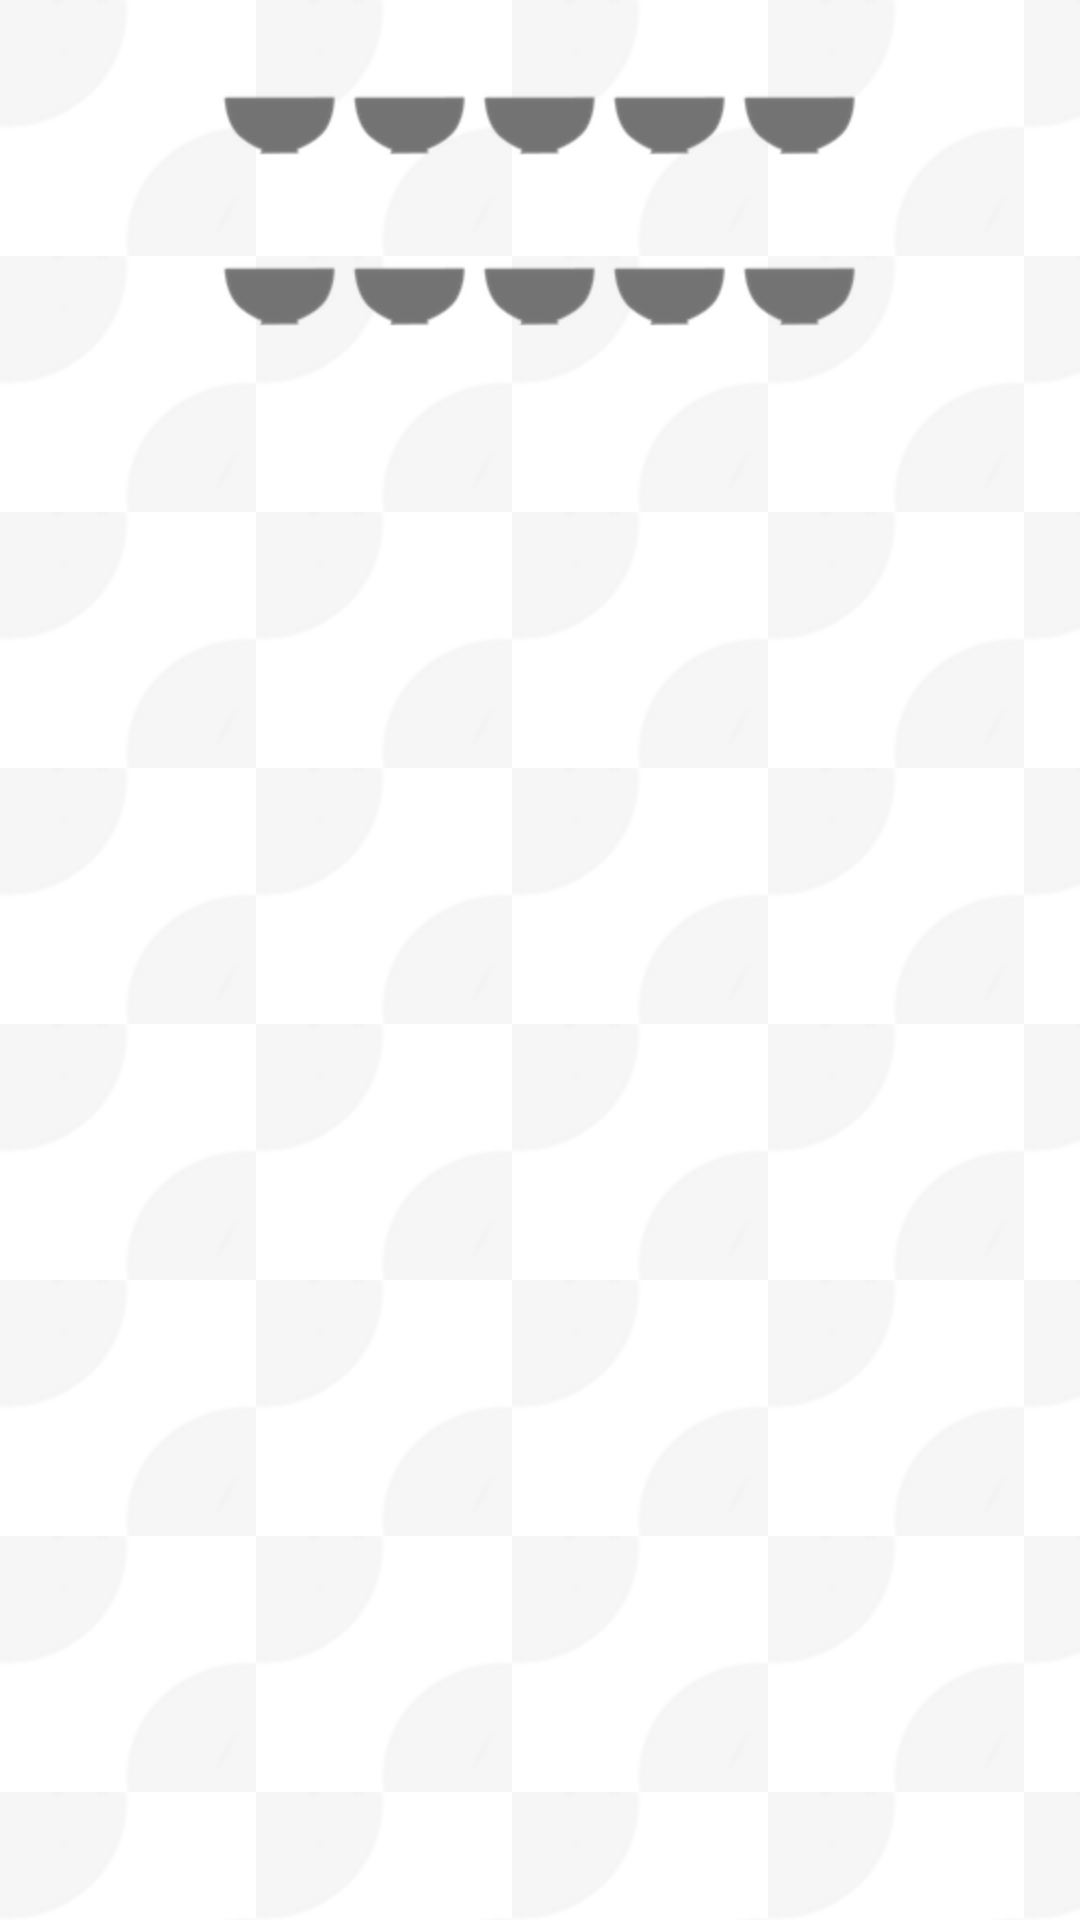

The Android layout XML behind this screen, and the referenced resources:
<!-- AndroidManifest.xml: application theme AppTheme -->
<!-- res/layout/activity_menuall.xml -->
<?xml version="1.0" encoding="utf-8"?>

<LinearLayout xmlns:android="http://schemas.android.com/apk/res/android"
    android:layout_width="match_parent"
    android:layout_height="100dp"
    android:layout_gravity="left"
    android:focusable="false"
    android:focusableInTouchMode="false"
    android:orientation="vertical" >

    <TextView
        android:id="@+id/name"
        android:layout_width="wrap_content"
        android:layout_height="wrap_content"
        android:layout_gravity="left"
        android:text="@+id/name"
        android:textSize="25px" />

   <RatingBar 
        android:id="@+id/rating"
        android:focusable="false"
        android:clickable="false"
        android:focusableInTouchMode="false"
        android:layout_gravity="center_horizontal"
        android:progressDrawable="@drawable/custom_rating_bar"
		android:stepSize="1.0"
		android:numStars="5"
		android:rating="0.0"
		android:layout_width="wrap_content"
		android:layout_height="wrap_content">
	</RatingBar>
	<RatingBar 
        android:id="@+id/ratingblue"
        android:focusable="false"
        android:clickable="false"
        android:focusableInTouchMode="false"
        android:layout_gravity="center_horizontal"
        android:progressDrawable="@drawable/custom_rating_blue"
		android:stepSize="0.1"
		android:numStars="5"
		android:rating="0.0"
		android:layout_width="wrap_content"
		android:layout_height="wrap_content">
	</RatingBar>
  <TextView
        android:id="@+id/description"
        android:layout_width="wrap_content"
        android:layout_height="wrap_content"
        android:gravity="center_horizontal"
        android:text="@+id/description"
        android:textSize="15px" >
  </TextView>
</LinearLayout>
<!-- resources referenced by this layout -->
<resources>
  <!-- drawable custom_rating_bar (drawable-hdpi) -->
  <?xml version="1.0" encoding="UTF-8"?>
  	<layer-list xmlns:android="http://schemas.android.com/apk/res/android">
  	<item android:id="@+android:id/background"
      	android:drawable="@drawable/bowlempty" />
  
  	<item android:id="@+android:id/secondaryProgress"
      	android:drawable="@drawable/bowlempty" />
  
  	<item android:id="@+android:id/progress"
      	android:drawable="@drawable/bowlfill" />
  
  	</layer-list>
  <!-- drawable custom_rating_blue (drawable-hdpi) -->
  <?xml version="1.0" encoding="UTF-8"?>
  	<layer-list xmlns:android="http://schemas.android.com/apk/res/android">
  	<item android:id="@+android:id/background"
      	android:drawable="@drawable/bowlempty" />
  
  	<item android:id="@+android:id/secondaryProgress"
      	android:drawable="@drawable/bowlempty" />
  
  	<item android:id="@+android:id/progress"
      	android:drawable="@drawable/bowlblue" />
  
  	</layer-list>
  <style name="AppTheme" parent="android:Theme.Light">
          <item name="android:textColor">@color/customred</item>
          <item name="android:typeface">serif</item>
          <item name="android:windowBackground">@drawable/bgimg</item>
          </style>
  <!-- drawable bowlempty: png bitmap (drawable-hdpi, 4270 bytes) -->
  <!-- drawable bowlfill: png bitmap (drawable-hdpi, 6129 bytes) -->
  <!-- drawable bowlblue: png bitmap (drawable-hdpi, 6448 bytes) -->
  <color name="customred">#AC1313</color>
  <!-- drawable bgimg (drawable-hdpi) -->
  <?xml version="1.0" encoding="utf-8"?>
  <bitmap xmlns:android="http://schemas.android.com/apk/res/android"
      android:src="@drawable/le_bg"
      android:tileMode="repeat"
      android:gravity="top" >
  </bitmap>
  <!-- drawable le_bg: png bitmap (drawable-hdpi, 4004 bytes) -->
</resources>
